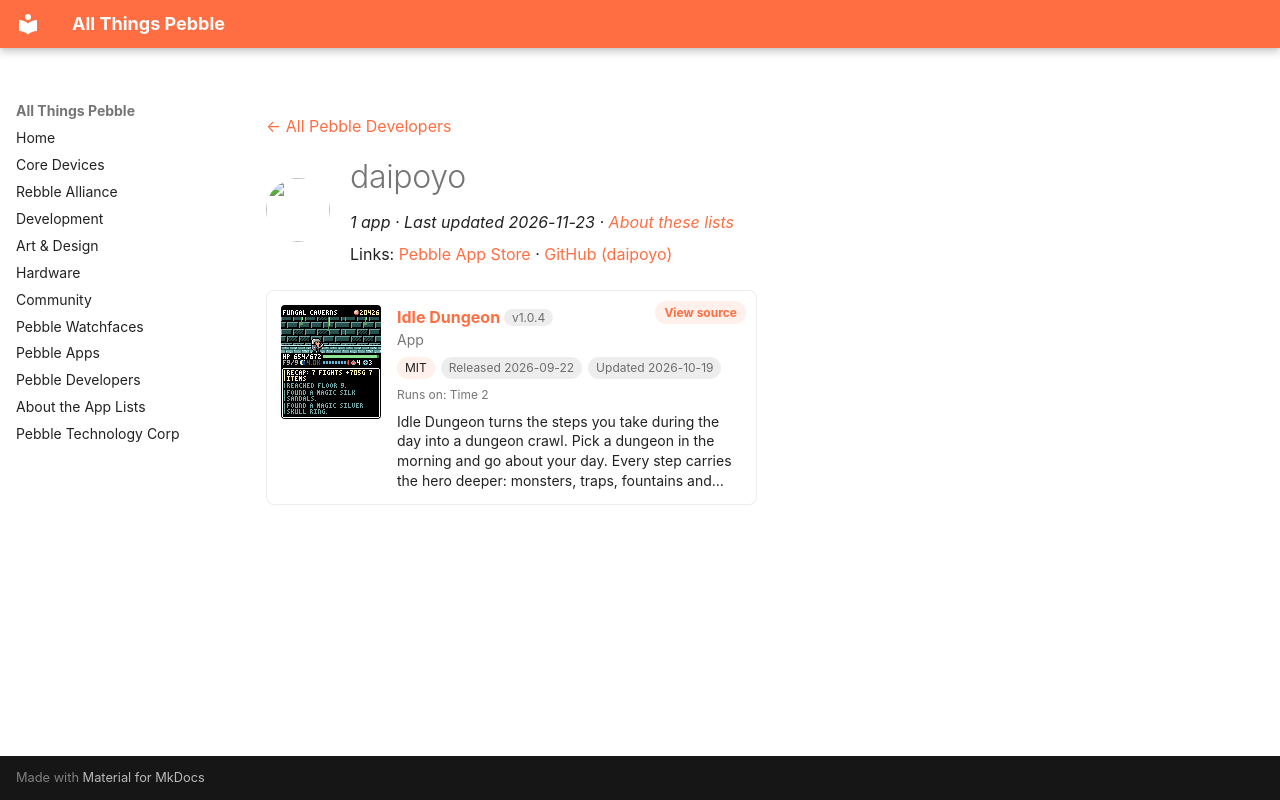

repository: saltedlolly/all-things-pebble · page: developers/daipoyo.html · generator: mkdocs

---
title: "daipoyo"
hide:
  - toc
---

<!-- Generated by scripts/update_app_directory.py: do not edit by hand -->
[← All Pebble Developers](../developers.md)

<div class="dev-header" markdown>
<img class="dev-avatar" src="https://github.com/daipoyo.png?size=128" alt="" width="64" height="64" loading="lazy" onerror="this.remove()">
<div class="dev-intro" markdown>

# daipoyo

*1 app · Last updated 2026-11-23 · [About these lists](../about-app-lists.md)*

Links: [Pebble App Store](https://apps.repebble.com/apps/dev/daipoyo_af992eff386264ca6a6e17bb) · [GitHub (daipoyo)](https://github.com/daipoyo)

</div>
</div>

<div class="app-grid dev-apps" data-search-exclude>
<div class="app-card" data-type="watchapp" data-title="idle dungeon" data-released="2026-09-22" data-updated="2026-10-19">
<a class="app-shot" href="https://apps.repebble.com/38d23789644c43558635081a" data-search-exclude><img src="../images/apps/38d23789644c43558635081a.png" alt="Idle Dungeon" loading="lazy"></a>
<div class="app-info">
<h2 class="app-name" id="app-38d23789644c43558635081a"><a href="https://apps.repebble.com/38d23789644c43558635081a">Idle Dungeon</a> <span class="app-version" title="Latest version" data-search-exclude>v1.0.4</span></h2>
<a class="app-source" href="https://github.com/daipoyo/idle_dungeon" title="Source code" data-search-exclude>View source</a>
<div class="app-dev">App</div>
<div class="app-tags" data-search-exclude><span class="app-licence" title="Licence">MIT</span> <span title="First published in the app store">Released 2026-09-22</span> <span title="Latest release in the app store">Updated 2026-10-19</span></div>
<div class="app-watches" title="Supported watches" data-search-exclude>Runs on: Time 2</div>
<p class="app-desc">Idle Dungeon turns the steps you take during the day into a dungeon crawl. Pick a dungeon in the morning and go about your day. Every step carries the hero deeper: monsters, traps, fountains and…</p>
</div>
</div>
</div>
